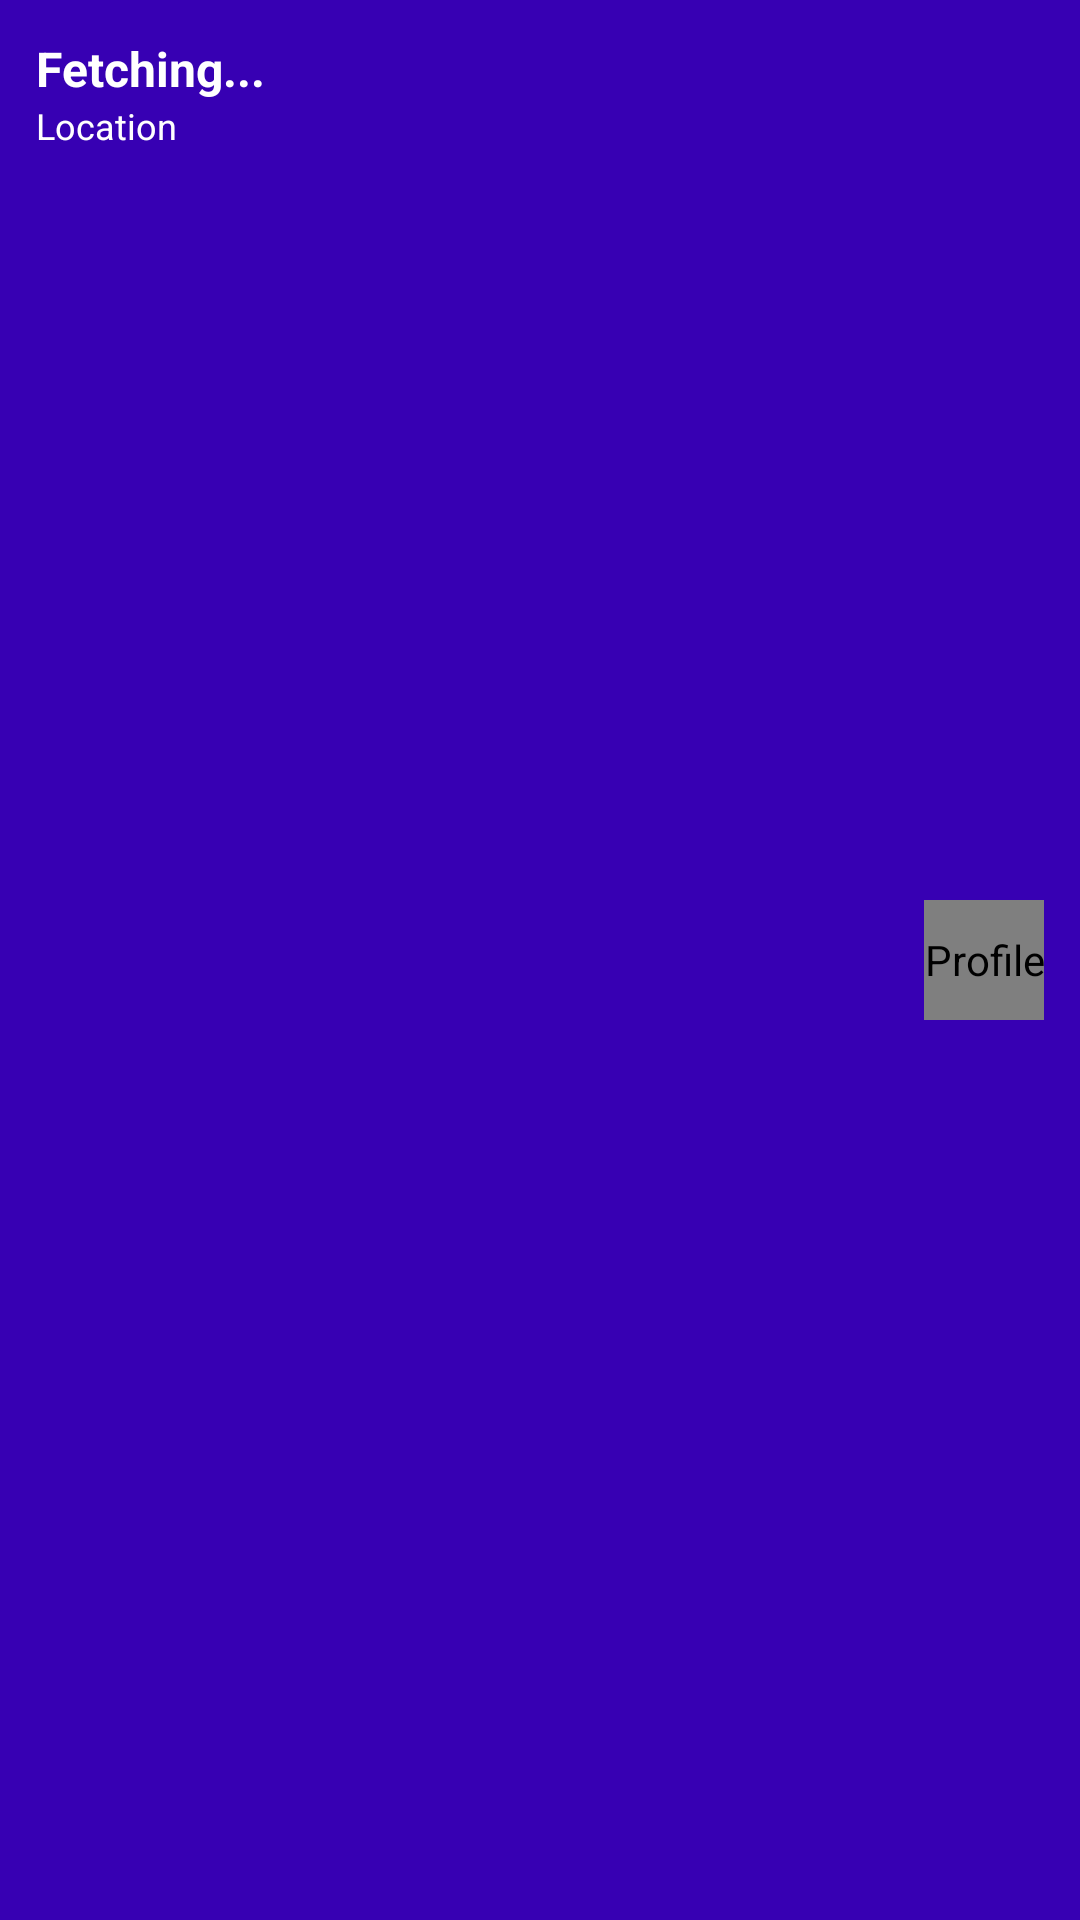

Produce the Android XML layout that renders to this screen, including the resource entries it uses.
<!-- AndroidManifest.xml: application theme Theme._4all -->
<!-- res/layout/custom_topbar.xml -->
<RelativeLayout xmlns:android="http://schemas.android.com/apk/res/android"
    android:layout_width="match_parent"
    android:layout_height="wrap_content"
    xmlns:app="http://schemas.android.com/apk/res-auto"
    android:background="@color/purple_700"
    android:padding="12dp">

    
    <LinearLayout
        android:id="@+id/locationLayout"
        android:layout_width="wrap_content"
        android:layout_height="wrap_content"
        android:orientation="horizontal"
        android:layout_alignParentStart="true"
        android:clickable="true"
        android:focusable="true"
        android:foreground="?attr/selectableItemBackgroundBorderless"
        android:gravity="center_vertical">

        
        <LinearLayout
            android:layout_width="wrap_content"
            android:layout_height="wrap_content"
            android:orientation="vertical">

            <TextView
                android:id="@+id/locationTitle"
                android:layout_width="wrap_content"
                android:layout_height="wrap_content"
                android:text="Fetching..."
                android:textColor="@android:color/white"
                android:textStyle="bold"
                android:textSize="16sp"/>

            <TextView
                android:id="@+id/locationSubtitle"
                android:layout_width="wrap_content"
                android:layout_height="wrap_content"
                android:text="Location"
                android:textColor="@android:color/white"
                android:textSize="12sp"/>
        </LinearLayout>

        
        <androidx.appcompat.widget.AppCompatImageView
            android:layout_width="24dp"
            android:layout_height="24dp"
            android:layout_marginStart="6dp"
            android:src="@drawable/ic_arrow_down"
            android:contentDescription="Dropdown arrow"
            android:tint="@android:color/white"/>

    </LinearLayout>

    
    <de.hdodenhof.circleimageview.CircleImageView
        android:id="@+id/profileButton"
        android:layout_width="40dp"
        android:layout_height="40dp"
        android:src="@drawable/ic_person"
        android:layout_alignParentEnd="true"
        android:clickable="true"
        android:focusable="true"
        android:contentDescription="Profile"
        android:layout_centerVertical="true"
        app:civ_border_width="2dp"
        app:civ_border_color="@android:color/white"/>
</RelativeLayout>
<!-- resources referenced by this layout -->
<resources>
  <style name="Theme._4all" parent="Theme.MaterialComponents.DayNight.NoActionBar">
          
          <item name="colorPrimary">@color/purple_500</item>
          <item name="colorPrimaryVariant">@color/purple_700</item>
          <item name="colorOnPrimary">@color/white</item>
          
          <item name="colorSecondary">@color/teal_200</item>
          <item name="colorSecondaryVariant">@color/teal_700</item>
          <item name="colorOnSecondary">@color/black</item>
          
          <item name="android:statusBarColor">?attr/colorPrimaryVariant</item>
      </style>
  <!-- not gathered from this repository: default colours our renderer supplied (Android Studio template values) -->
  <color name="purple_500">#FF6200EE</color>
  <color name="purple_700">#FF3700B3</color>
  <color name="teal_200">#FF03DAC5</color>
  <color name="teal_700">#FF018786</color>
  <color name="black">#FF000000</color>
  <color name="white">#FFFFFFFF</color>
</resources>
